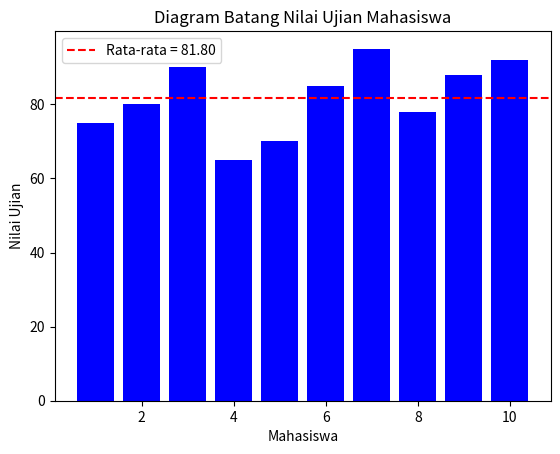

This chart was generated by the following Python code:
from functools import reduce
import matplotlib.pyplot as plt

# List nilai-nilai ujian mahasiswa
nilai_mahasiswa = [75, 80, 90, 65, 70, 85, 95, 78, 88, 92]

# Menghitung rata-rata nilai
rata_rata = reduce(lambda x, y: x + y, nilai_mahasiswa) / len(nilai_mahasiswa)

# Membuat label mahasiswa dan nilai secara fungsional
data_mahasiswa = list(map(lambda index: (f"Mahasiswa {index} = {nilai_mahasiswa[index - 1]}"), range(1, len(nilai_mahasiswa) + 1)))
print(data_mahasiswa)

# Membuat diagram batang dengan label dan nilai sesuai index
plt.bar(range(1, len(nilai_mahasiswa) + 1), nilai_mahasiswa, color='blue')
plt.axhline(rata_rata, color='red', linestyle='dashed', label=f'Rata-rata = {rata_rata:.2f}')
plt.xlabel("Mahasiswa")
plt.ylabel('Nilai Ujian')
plt.title('Diagram Batang Nilai Ujian Mahasiswa')
plt.legend()
plt.show()